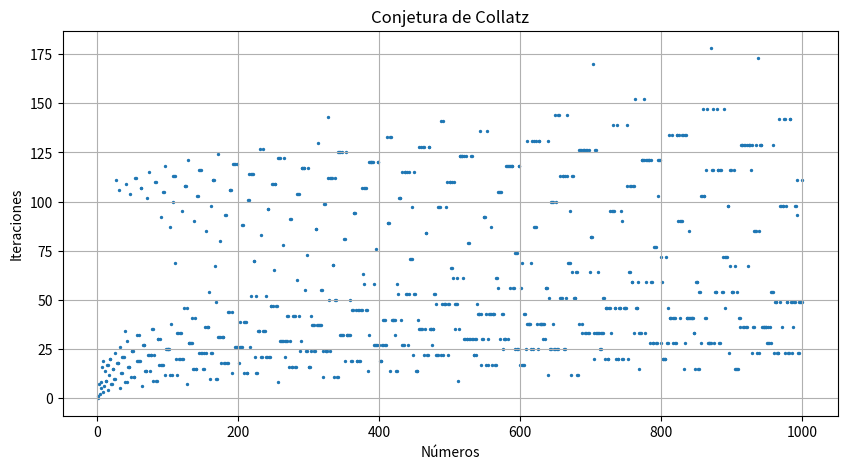

Write the Python code that produced this figure.
import matplotlib.pyplot as plt

def collatz(n):
    it = 0
    while n!=1:
        if n%2 == 0:
            n = n/2
        else:
            n = 3*n + 1
        it += 1
    return it

num = range(1, 1001)
iteraciones= []

for i in num:
    iteraciones.append(collatz(i))

plt.figure(figsize=(10, 5))
plt.scatter(num, iteraciones, s=2)
plt.title("Conjetura de Collatz")
plt.xlabel("Números")
plt.ylabel("Iteraciones")
plt.grid(True)
plt.show()